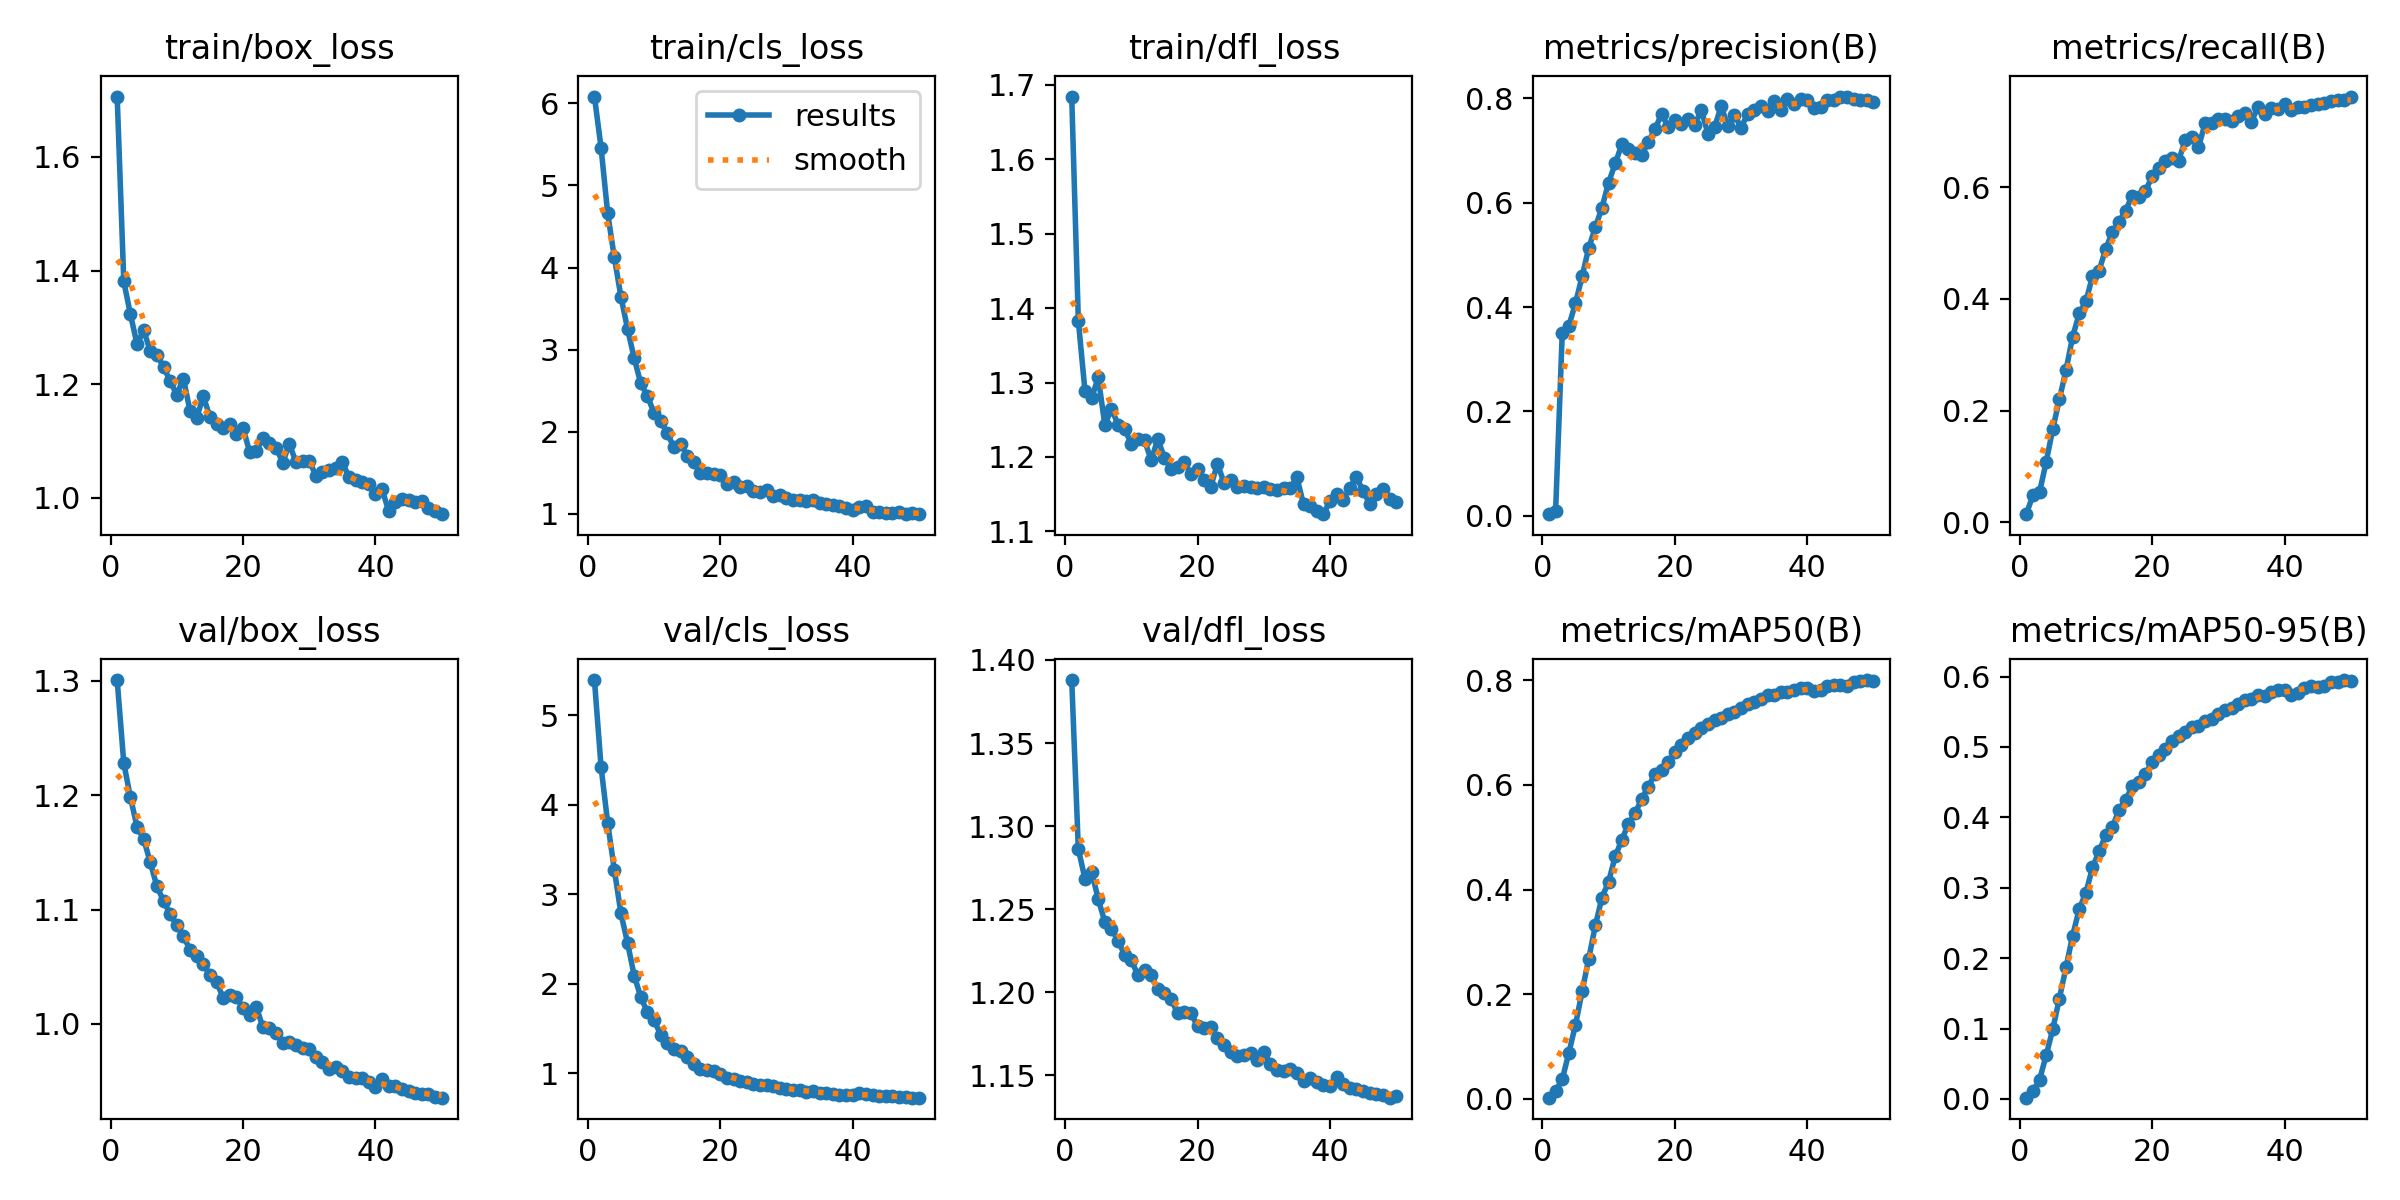

The data file committed next to this chart (first rows):
epoch, train/box_loss, train/cls_loss, train/dfl_loss, metrics/precision(B), metrics/recall(B), metrics/mAP50(B), metrics/mAP50-95(B), val/box_loss, val/cls_loss, val/dfl_loss, lr/pg0, lr/pg1, lr/pg2
1, 1.706, 6.083, 1.684, 0.00303, 0.01445, 0.00237, 0.00173, 1.301, 5.395, 1.388, 9.2477e-06, 9.2477e-06, 9.2477e-06
2, 1.381, 5.46, 1.383, 0.0094, 0.04819, 0.0148, 0.01053, 1.228, 4.425, 1.286, 1.8213e-05, 1.8213e-05, 1.8213e-05
3, 1.323, 4.66, 1.289, 0.3499, 0.05378, 0.03716, 0.02709, 1.198, 3.797, 1.268, 2.6809e-05, 2.6809e-05, 2.6809e-05
4, 1.27, 4.126, 1.279, 0.3642, 0.1075, 0.08821, 0.06178, 1.172, 3.277, 1.273, 2.6337e-05, 2.6337e-05, 2.6337e-05
5, 1.295, 3.645, 1.307, 0.4074, 0.1669, 0.1416, 0.09894, 1.162, 2.785, 1.256, 2.6337e-05, 2.6337e-05, 2.6337e-05
6, 1.258, 3.253, 1.243, 0.4588, 0.2199, 0.2054, 0.1425, 1.141, 2.456, 1.242, 2.5782e-05, 2.5782e-05, 2.5782e-05
7, 1.251, 2.897, 1.265, 0.5133, 0.2726, 0.268, 0.1869, 1.12, 2.091, 1.238, 2.5228e-05, 2.5228e-05, 2.5228e-05
8, 1.231, 2.589, 1.244, 0.5528, 0.3322, 0.3315, 0.2317, 1.108, 1.85, 1.231, 2.4674e-05, 2.4674e-05, 2.4674e-05
9, 1.205, 2.438, 1.237, 0.5907, 0.3738, 0.3846, 0.27, 1.096, 1.681, 1.222, 2.4119e-05, 2.4119e-05, 2.4119e-05
10, 1.182, 2.228, 1.218, 0.6384, 0.3953, 0.4151, 0.2928, 1.086, 1.59, 1.219, 2.3565e-05, 2.3565e-05, 2.3565e-05
11, 1.21, 2.132, 1.224, 0.6754, 0.4401, 0.4636, 0.3288, 1.077, 1.431, 1.21, 2.301e-05, 2.301e-05, 2.301e-05
12, 1.153, 1.983, 1.222, 0.7117, 0.4507, 0.4949, 0.3518, 1.065, 1.335, 1.214, 2.2456e-05, 2.2456e-05, 2.2456e-05
13, 1.14, 1.811, 1.196, 0.7032, 0.4895, 0.5261, 0.375, 1.059, 1.275, 1.21, 2.1902e-05, 2.1902e-05, 2.1902e-05
14, 1.179, 1.852, 1.224, 0.6956, 0.5197, 0.5454, 0.3863, 1.052, 1.247, 1.202, 2.1347e-05, 2.1347e-05, 2.1347e-05
15, 1.143, 1.711, 1.199, 0.6916, 0.5373, 0.5736, 0.4103, 1.043, 1.18, 1.2, 2.0793e-05, 2.0793e-05, 2.0793e-05
16, 1.131, 1.628, 1.184, 0.7162, 0.558, 0.5957, 0.4244, 1.037, 1.107, 1.196, 2.0238e-05, 2.0238e-05, 2.0238e-05
17, 1.123, 1.494, 1.186, 0.7406, 0.5848, 0.6216, 0.4447, 1.023, 1.041, 1.187, 1.9684e-05, 1.9684e-05, 1.9684e-05
18, 1.13, 1.502, 1.193, 0.7703, 0.5819, 0.6288, 0.4498, 1.026, 1.038, 1.188, 1.913e-05, 1.913e-05, 1.913e-05
19, 1.113, 1.486, 1.177, 0.7452, 0.5932, 0.6437, 0.4621, 1.023, 1.022, 1.187, 1.8575e-05, 1.8575e-05, 1.8575e-05
20, 1.123, 1.474, 1.183, 0.7593, 0.6191, 0.6626, 0.4781, 1.014, 0.9859, 1.179, 1.8021e-05, 1.8021e-05, 1.8021e-05
21, 1.081, 1.36, 1.169, 0.7502, 0.6343, 0.6766, 0.4887, 1.007, 0.948, 1.178, 1.7466e-05, 1.7466e-05, 1.7466e-05
22, 1.082, 1.39, 1.16, 0.7612, 0.6459, 0.6895, 0.4971, 1.015, 0.93, 1.179, 1.6912e-05, 1.6912e-05, 1.6912e-05
23, 1.106, 1.332, 1.191, 0.7493, 0.6528, 0.6995, 0.5082, 0.9972, 0.9174, 1.172, 1.6358e-05, 1.6358e-05, 1.6358e-05
24, 1.097, 1.335, 1.165, 0.7775, 0.6472, 0.7096, 0.5158, 0.9964, 0.9017, 1.168, 1.5803e-05, 1.5803e-05, 1.5803e-05
25, 1.089, 1.284, 1.169, 0.7325, 0.6841, 0.7161, 0.5208, 0.9918, 0.8812, 1.164, 1.5249e-05, 1.5249e-05, 1.5249e-05
26, 1.062, 1.263, 1.16, 0.7445, 0.69, 0.7246, 0.5278, 0.9836, 0.8709, 1.161, 1.4694e-05, 1.4694e-05, 1.4694e-05
27, 1.095, 1.294, 1.161, 0.7852, 0.6713, 0.7284, 0.5303, 0.9842, 0.8686, 1.162, 1.414e-05, 1.414e-05, 1.414e-05
28, 1.063, 1.22, 1.16, 0.7468, 0.7141, 0.7357, 0.5364, 0.9817, 0.8568, 1.163, 1.3586e-05, 1.3586e-05, 1.3586e-05
29, 1.065, 1.224, 1.158, 0.769, 0.715, 0.7393, 0.5392, 0.9793, 0.8309, 1.159, 1.3031e-05, 1.3031e-05, 1.3031e-05
30, 1.065, 1.193, 1.159, 0.7435, 0.7215, 0.7478, 0.5475, 0.9779, 0.8237, 1.164, 1.2477e-05, 1.2477e-05, 1.2477e-05
31, 1.04, 1.168, 1.157, 0.7709, 0.7212, 0.7547, 0.5521, 0.9707, 0.8125, 1.157, 1.1922e-05, 1.1922e-05, 1.1922e-05
32, 1.046, 1.173, 1.156, 0.7785, 0.7178, 0.7591, 0.5555, 0.9664, 0.8156, 1.153, 1.1368e-05, 1.1368e-05, 1.1368e-05
33, 1.048, 1.162, 1.159, 0.7859, 0.7277, 0.7641, 0.5613, 0.961, 0.7912, 1.153, 1.0814e-05, 1.0814e-05, 1.0814e-05
34, 1.052, 1.167, 1.158, 0.7764, 0.7329, 0.771, 0.5662, 0.9622, 0.7958, 1.154, 1.0259e-05, 1.0259e-05, 1.0259e-05
35, 1.064, 1.137, 1.173, 0.7958, 0.717, 0.7726, 0.5685, 0.959, 0.7799, 1.151, 9.7048e-06, 9.7048e-06, 9.7048e-06
36, 1.036, 1.125, 1.136, 0.7777, 0.7443, 0.777, 0.5736, 0.9538, 0.7784, 1.147, 9.1504e-06, 9.1504e-06, 9.1504e-06
37, 1.032, 1.107, 1.135, 0.7979, 0.7301, 0.7769, 0.5731, 0.953, 0.7697, 1.149, 8.596e-06, 8.596e-06, 8.596e-06
38, 1.027, 1.102, 1.128, 0.7894, 0.7408, 0.7813, 0.5776, 0.9526, 0.7597, 1.146, 8.0416e-06, 8.0416e-06, 8.0416e-06
39, 1.025, 1.076, 1.123, 0.798, 0.7396, 0.7849, 0.5806, 0.9488, 0.7509, 1.144, 7.4872e-06, 7.4872e-06, 7.4872e-06
40, 1.008, 1.048, 1.141, 0.7967, 0.7486, 0.785, 0.5817, 0.945, 0.7552, 1.144, 6.9328e-06, 6.9328e-06, 6.9328e-06
41, 1.016, 1.081, 1.151, 0.7806, 0.7384, 0.7786, 0.5735, 0.9522, 0.7831, 1.149, 6.3784e-06, 6.3784e-06, 6.3784e-06
42, 0.9768, 1.093, 1.142, 0.7828, 0.7437, 0.7812, 0.5766, 0.9462, 0.7701, 1.145, 5.824e-06, 5.824e-06, 5.824e-06
43, 0.9921, 1.029, 1.159, 0.7974, 0.7438, 0.7891, 0.5839, 0.9456, 0.7546, 1.143, 5.2696e-06, 5.2696e-06, 5.2696e-06
44, 0.9986, 1.029, 1.173, 0.7963, 0.7472, 0.7911, 0.5868, 0.9433, 0.745, 1.142, 4.7152e-06, 4.7152e-06, 4.7152e-06
45, 0.9961, 1.009, 1.155, 0.8023, 0.7496, 0.7905, 0.5858, 0.941, 0.7416, 1.141, 4.1608e-06, 4.1608e-06, 4.1608e-06
46, 0.9932, 1.017, 1.137, 0.8035, 0.751, 0.7898, 0.5869, 0.9399, 0.7402, 1.14, 3.6064e-06, 3.6064e-06, 3.6064e-06
47, 0.9948, 1.02, 1.151, 0.7979, 0.7547, 0.7963, 0.5917, 0.9384, 0.7357, 1.139, 3.052e-06, 3.052e-06, 3.052e-06
48, 0.9831, 0.997, 1.157, 0.7973, 0.756, 0.7984, 0.5921, 0.9386, 0.7292, 1.138, 2.4976e-06, 2.4976e-06, 2.4976e-06
49, 0.9772, 1.007, 1.143, 0.7964, 0.7565, 0.8003, 0.5951, 0.9359, 0.7259, 1.137, 1.9432e-06, 1.9432e-06, 1.9432e-06
50, 0.9715, 1.005, 1.14, 0.7926, 0.7622, 0.7992, 0.5943, 0.9355, 0.7258, 1.137, 1.3888e-06, 1.3888e-06, 1.3888e-06
